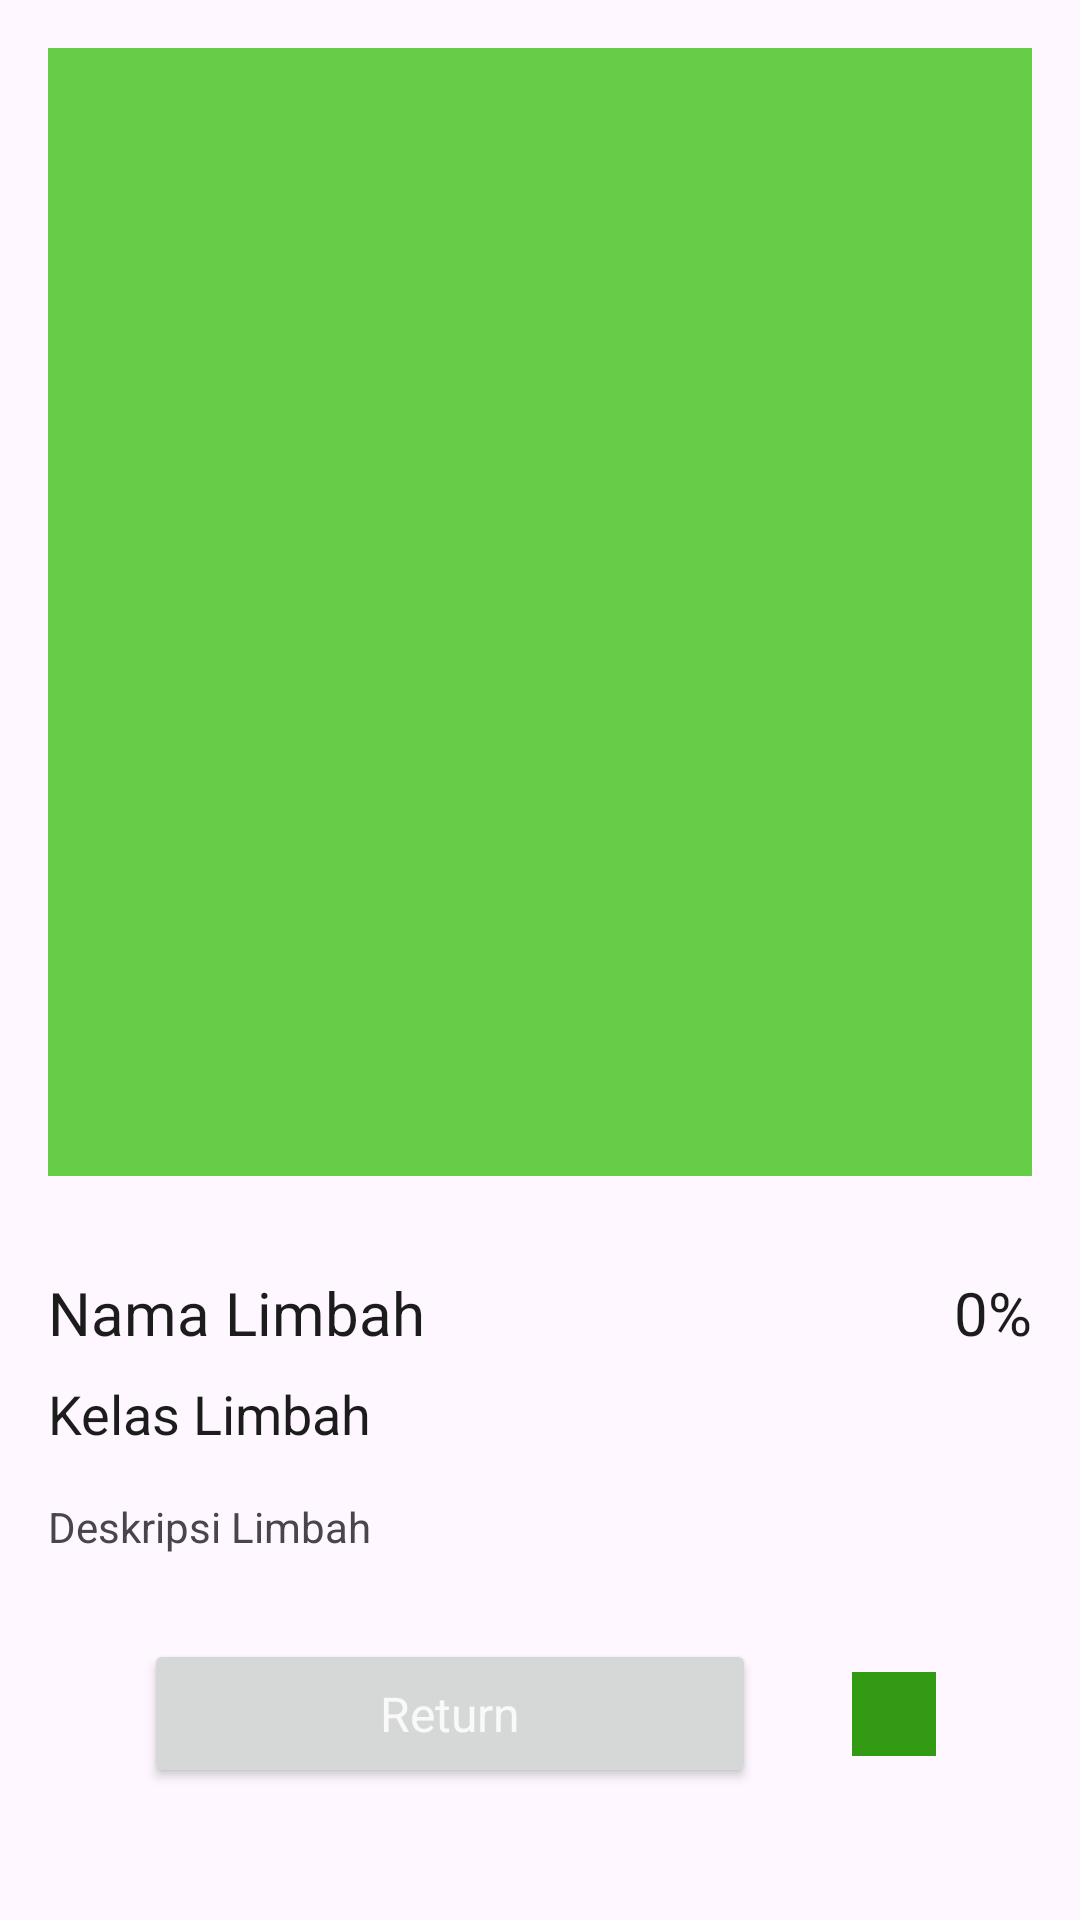

Here is an Android app screen rendered from its layout file. Give the layout XML and the strings, colors and styles it references.
<!-- AndroidManifest.xml: activity theme Theme.MyApp.NoActionBar -->
<!-- res/layout/activity_detail.xml -->
<?xml version="1.0" encoding="utf-8"?>
<androidx.constraintlayout.widget.ConstraintLayout xmlns:android="http://schemas.android.com/apk/res/android"
    xmlns:app="http://schemas.android.com/apk/res-auto"
    xmlns:tools="http://schemas.android.com/tools"
    android:layout_width="match_parent"
    android:layout_height="match_parent"
    android:padding="16dp"
    android:id="@+id/main"
    tools:context=".DetailActivity">

    <com.google.android.material.imageview.ShapeableImageView
        android:id="@+id/iv_waste_image"
        app:shapeAppearanceOverlay="@style/MoreRoundedImage"
        android:layout_width="376dp"
        android:layout_height="376dp"
        android:background="@color/base_color_400"
        android:contentDescription="@string/waste_image"
        android:scaleType="centerCrop"
        app:layout_constraintEnd_toEndOf="parent"
        app:layout_constraintStart_toStartOf="parent"
        app:layout_constraintTop_toTopOf="parent"
        tools:src="@tools:sample/avatars" />

    <TextView
        android:id="@+id/tv_waste_name"
        style="@style/Heading2"
        android:layout_width="wrap_content"
        android:layout_height="wrap_content"
        android:layout_marginTop="32dp"
        android:text="@string/waste_name"
        app:layout_constraintStart_toStartOf="parent"
        app:layout_constraintTop_toBottomOf="@id/iv_waste_image" />

    <TextView
        android:id="@+id/tv_classification_percentage"
        style="@style/Heading2"
        android:layout_width="wrap_content"
        android:layout_height="wrap_content"
        android:text="@string/percentage"
        app:layout_constraintTop_toTopOf="@id/tv_waste_name"
        app:layout_constraintEnd_toEndOf="parent" />

    <TextView
        android:id="@+id/tv_waste_class"
        style="@style/Heading3"
        android:layout_width="wrap_content"
        android:layout_height="wrap_content"
        android:text="@string/waste_class"
        app:layout_constraintTop_toBottomOf="@id/tv_waste_name"
        app:layout_constraintStart_toStartOf="parent"
        android:layout_marginTop="8dp" />

    <TextView
        android:id="@+id/tv_waste_description"
        style="@style/Parahraph_xm"
        android:layout_width="0dp"
        android:layout_height="wrap_content"
        android:layout_marginTop="16dp"
        android:text="@string/waste_description"
        android:textSize="14sp"
        app:layout_constraintEnd_toEndOf="parent"
        app:layout_constraintStart_toStartOf="parent"
        app:layout_constraintTop_toBottomOf="@id/tv_waste_class" />

    <Button
        android:id="@+id/btn_return"
        style="@style/AllCenterButtonStyles"
        android:layout_width="0dp"
        android:layout_height="wrap_content"
        android:layout_marginStart="32dp"
        android:layout_marginEnd="32dp"
        android:text="@string/return_button"
        app:layout_constraintBottom_toBottomOf="parent"
        app:layout_constraintEnd_toStartOf="@id/btn_save_container"
        app:layout_constraintStart_toStartOf="parent"
        app:layout_constraintTop_toBottomOf="@id/tv_waste_description" />

    <ImageButton
        android:id="@+id/btn_save_container"
        style="@style/ImageButtonStyles"
        android:layout_width="wrap_content"
        android:layout_height="wrap_content"
        android:layout_marginEnd="32dp"
        android:background="@drawable/background_square"
        android:paddingHorizontal="14dp"
        android:src="@drawable/ic_bookmark_inactive"
        app:layout_constraintBottom_toBottomOf="@+id/btn_return"
        app:layout_constraintEnd_toEndOf="parent"
        app:layout_constraintTop_toTopOf="@+id/btn_return" />

</androidx.constraintlayout.widget.ConstraintLayout>
<!-- resources referenced by this layout -->
<resources>
  <color name="base_color_400">#66CD46</color>
  <!-- drawable background_square (drawable) -->
  <?xml version="1.0" encoding="utf-8"?>
  <shape xmlns:android="http://schemas.android.com/apk/res/android">
      <solid android:color="@color/base_color_800" />
  
  </shape>
  <string name="percentage">0%</string>
  <string name="return_button">Return</string>
  <string name="waste_class">Kelas Limbah</string>
  <string name="waste_description">Deskripsi Limbah</string>
  <string name="waste_image">Waste Image</string>
  <string name="waste_name">Nama Limbah</string>
  <style name="AllCenterButtonStyles">
          <item name="android:textColor">@color/white</item>
          
          <item name="textAllCaps">false</item>
          <item name="android:gravity">center|center_vertical</item>
          <item name="cornerRadius">24dp</item>
          <item name="fontFamily">@font/inter_bold</item>
          <item name="android:textSize">16dp</item>
          <item name="android:paddingVertical">14dp</item>
      </style>
  <style name="Heading2">
          <item name="android:textSize">20dp</item>
  
          <item name="fontFamily">@font/inter_bold</item>
          <item name="android:textColor">@color/black</item>
      </style>
  <style name="Heading3">
          <item name="android:textSize">18dp</item>
  
          <item name="fontFamily">@font/inter_bold</item>
          <item name="android:textColor">@color/black</item>
      </style>
  <style name="ImageButtonStyles">
          <item name="android:paddingVertical">14dp</item>
      </style>
  <style name="MoreRoundedImage">
          <item name="cornerFamily">rounded</item>
          <item name="cornerSize">16dp</item>
      </style>
  <style name="Parahraph_xm">
          <item name="fontFamily">@font/inter_medium</item>
          <item name="android:textSize">12dp</item>
      </style>
  <style name="Theme.MyApp.NoActionBar" parent="Theme.Material3.DayNight.NoActionBar">
          <item name="colorPrimary">@color/base_color_600</item>  
          <item name="colorPrimaryVariant">@color/base_color_700</item>  
          <item name="colorOnPrimary">@color/white</item>  
          <item name="colorSecondary">@color/base_color_300</item>  
          <item name="colorSecondaryVariant">@color/base_color_800</item>  
          <item name="colorOnSecondary">@color/black</item>  
          <item name="android:statusBarColor">?attr/colorPrimaryVariant</item> 
      </style>
  <color name="base_color_800">#339A13</color>
  <color name="white">#F9F9F9</color>
  <color name="black">#1C1C1C</color>
  <color name="base_color_600">#40C118</color>
  <color name="base_color_700">#3AAE16</color>
  <color name="base_color_300">#79D35D</color>
</resources>
